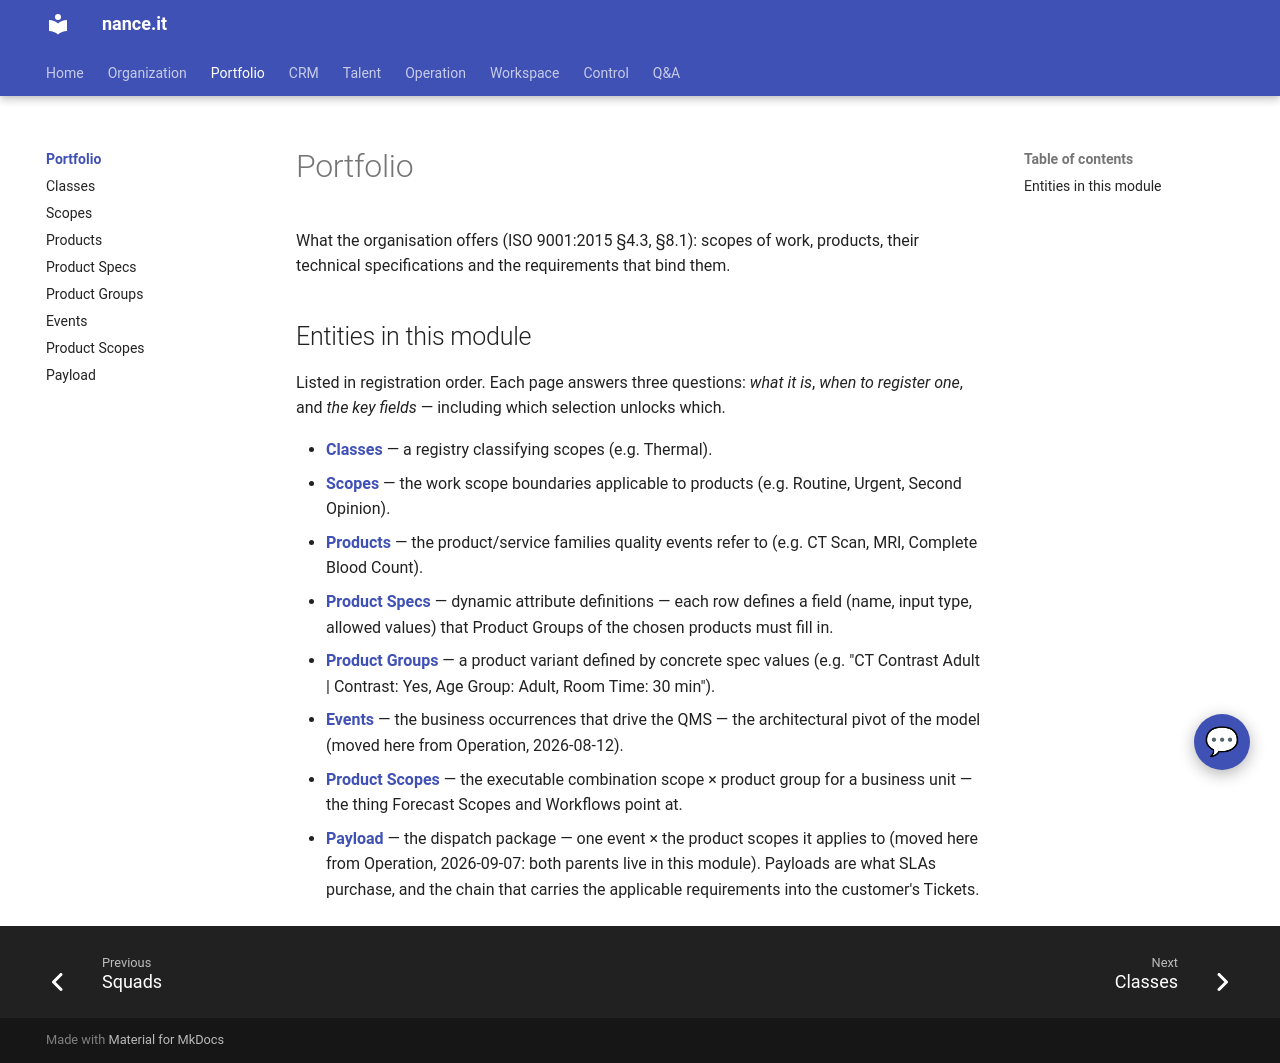

repository: Neun-Design/Nance · page: portfolio/index.html · generator: mkdocs

---
title: "Portfolio"
audience: stakeholder
purpose: "What to register in the Portfolio module and in which order"
---

# Portfolio

What the organisation offers (ISO 9001:2015 §4.3, §8.1): scopes of work, products, their
technical specifications and the requirements that bind them.

## Entities in this module

Listed in registration order. Each page answers three questions: *what it is*, *when to register one*, and *the key fields* — including which selection unlocks which.

- [**Classes**](classes.md) — a registry classifying scopes (e.g. Thermal).
- [**Scopes**](scopes.md) — the work scope boundaries applicable to products (e.g. Routine, Urgent, Second Opinion).
- [**Products**](products.md) — the product/service families quality events refer to (e.g. CT Scan, MRI, Complete Blood Count).
- [**Product Specs**](product-specs.md) — dynamic attribute definitions — each row defines a field (name, input type, allowed values) that Product Groups of the chosen products must fill in.
- [**Product Groups**](product-groups.md) — a product variant defined by concrete spec values (e.g. "CT Contrast Adult | Contrast: Yes, Age Group: Adult, Room Time: 30 min").
- [**Events**](events.md) — the business occurrences that drive the QMS — the architectural pivot of the model (moved here from Operation, 2026-08-12).
- [**Product Scopes**](product-scopes.md) — the executable combination scope × product group for a business unit — the thing Forecast Scopes and Workflows point at.
- [**Payload**](payload.md) — the dispatch package — one event × the product scopes it applies to (moved here from Operation, 2026-09-07: both parents live in this module). Payloads are what SLAs purchase, and the chain that carries the applicable requirements into the customer's Tickets.
